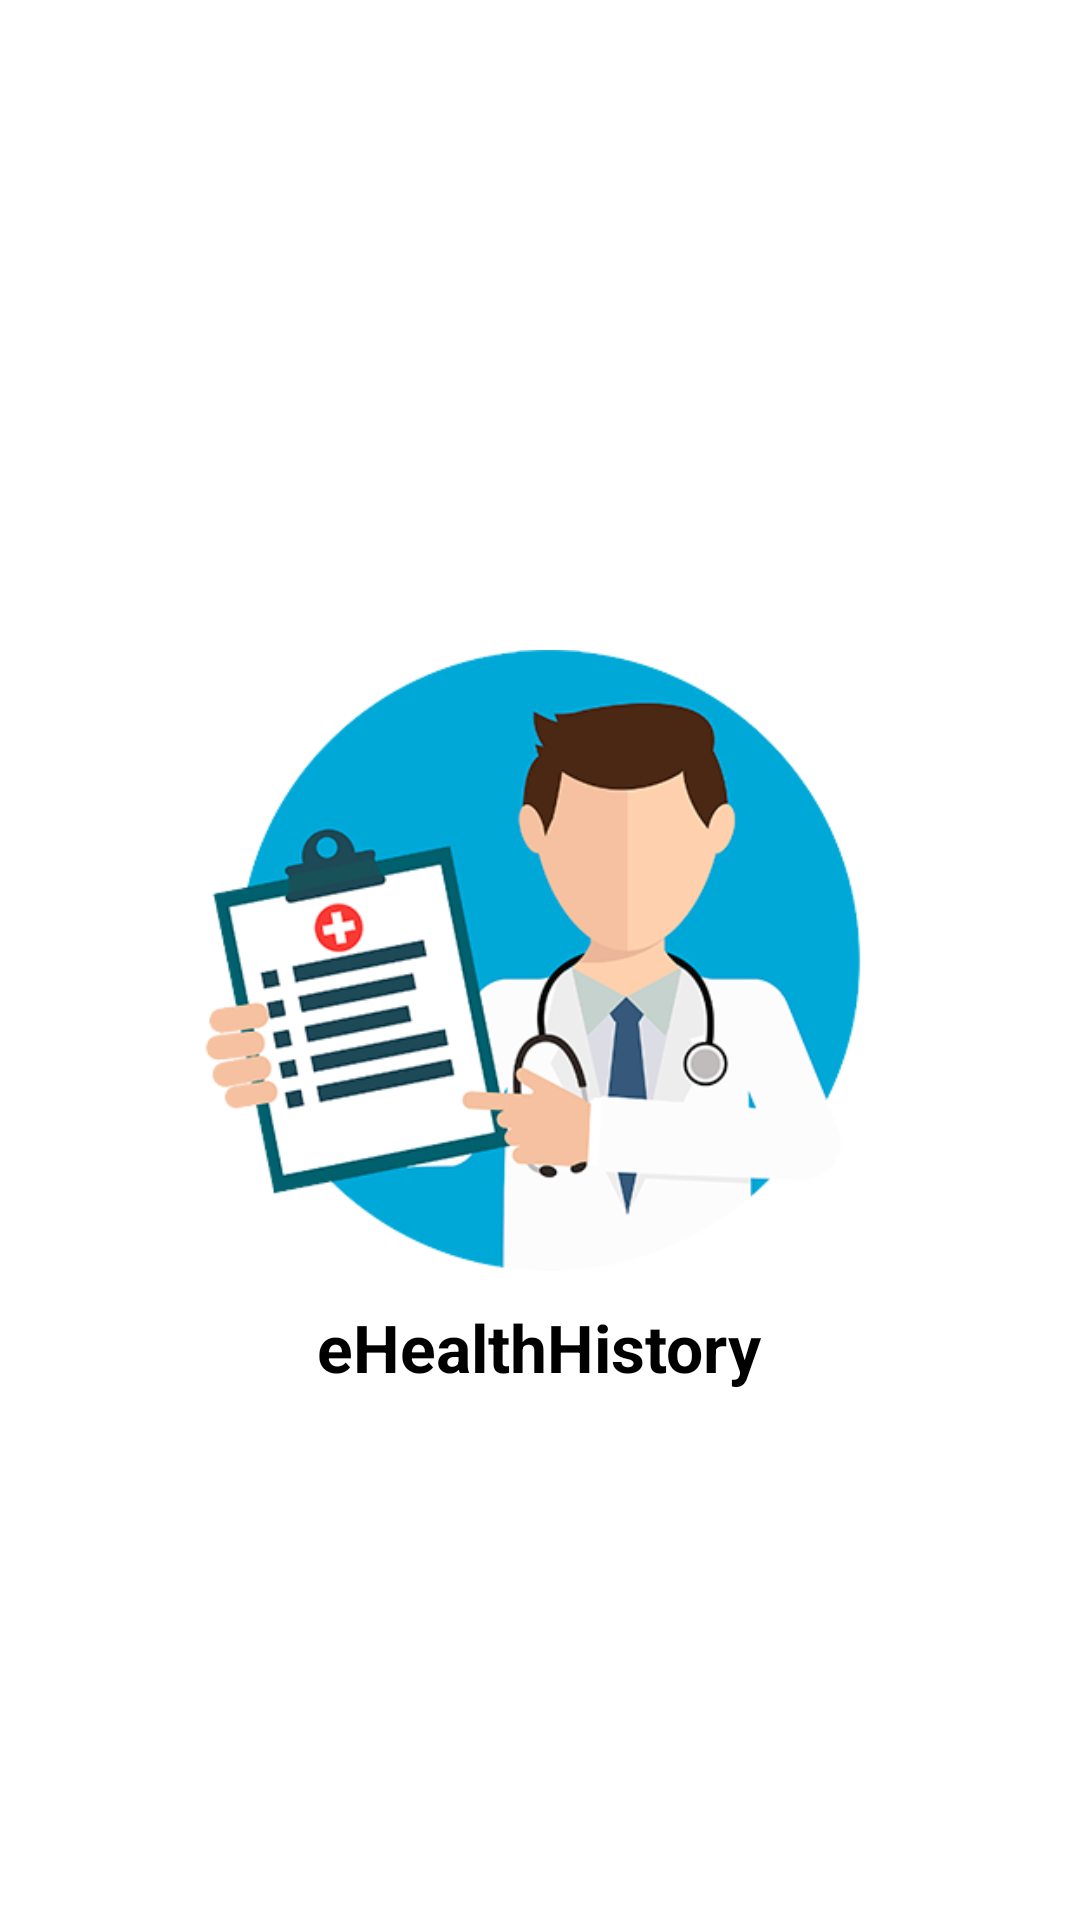

Here is an Android app screen rendered from its layout file. Give the layout XML and the strings, colors and styles it references.
<!-- AndroidManifest.xml: application theme Theme.EHealthHistory -->
<!-- res/layout/main_inicio.xml -->
<?xml version="1.0" encoding="utf-8"?>
<androidx.constraintlayout.widget.ConstraintLayout
    xmlns:android="http://schemas.android.com/apk/res/android"
    xmlns:app="http://schemas.android.com/apk/res-auto"
    xmlns:tools="http://schemas.android.com/tools"
    android:layout_width="match_parent"
    android:layout_height="match_parent">

    <ImageView
        android:id="@+id/ImageView_LogApp"
        android:layout_width="234dp"
        android:layout_height="207dp"
        android:contentDescription="@string/logo_app"
        app:layout_constraintBottom_toBottomOf="parent"
        app:layout_constraintEnd_toEndOf="parent"
        app:layout_constraintHorizontal_bias="0.497"
        app:layout_constraintStart_toStartOf="parent"
        app:layout_constraintTop_toTopOf="parent"
        app:srcCompat="@drawable/app_image_trans_original" />

    <TextView
        android:id="@+id/textView"
        android:layout_width="wrap_content"
        android:layout_height="wrap_content"
        android:text="@string/app_name"
        android:textAppearance="@style/TextAppearance.AppCompat.Large"
        android:textStyle="bold"
        app:layout_constraintBottom_toBottomOf="parent"
        app:layout_constraintEnd_toEndOf="parent"
        app:layout_constraintHorizontal_bias="0.498"
        app:layout_constraintStart_toStartOf="parent"
        app:layout_constraintTop_toBottomOf="@+id/ImageView_LogApp"
        app:layout_constraintVertical_bias="0.057" />

</androidx.constraintlayout.widget.ConstraintLayout>
<!-- resources referenced by this layout -->
<resources>
  <!-- drawable app_image_trans_original: png bitmap (drawable, 58837 bytes) -->
  <string name="app_name">eHealthHistory</string>
  <string name="logo_app">Logo App</string>
  <style name="Theme.EHealthHistory" parent="Theme.MaterialComponents.DayNight.DarkActionBar">
          
          <item name="colorPrimary">@color/black</item>
          <item name="colorPrimaryVariant">@color/black</item>
          <item name="colorOnPrimary">@color/white</item>
  
          
          <item name="colorSecondary">@color/teal_200</item>
          <item name="colorSecondaryVariant">@color/teal_700</item>
          <item name="colorOnSecondary">@color/white</item>
  
          
          <item name="android:statusBarColor" tools:targetApi="l">?attr/colorPrimaryVariant</item>
  
          
          <item name="android:textColor" tools:targetApi="l">?attr/colorPrimaryVariant</item>
          <item name="android:shape">@color/dark_blue</item>
  
  
      </style>
  <color name="black">#FF000000</color>
  <color name="white">#FFFFFFFF</color>
  <color name="teal_200">#FF03DAC5</color>
  <color name="teal_700">#FF018786</color>
  <color name="dark_blue">#252850</color>
</resources>
